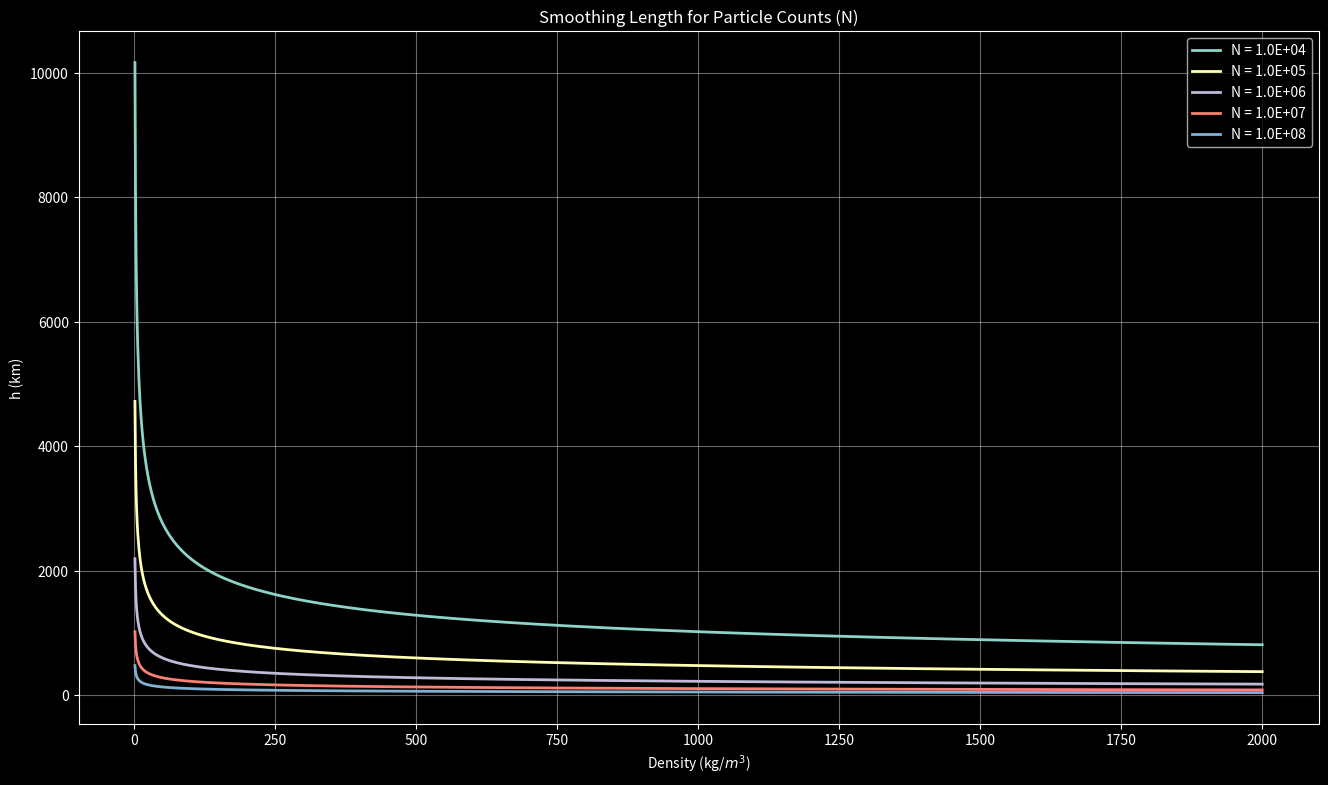
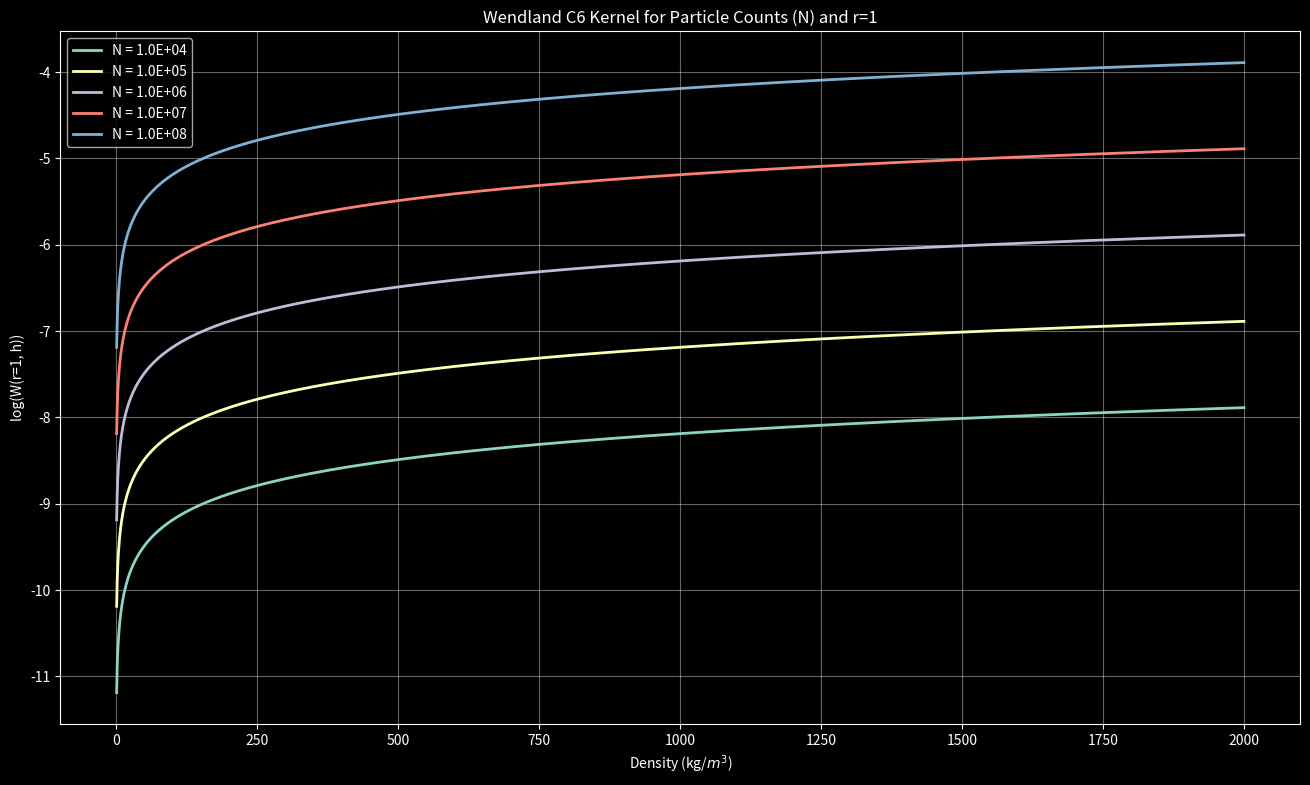

Source code (Python) for these figures, in order:
import numpy as np
from math import pi, log10
import matplotlib.pyplot as plt
plt.style.use("dark_background")


target_mass = 5.29436E+24
impactor_mass = 7.9111E+23
densities = np.arange(1, 2000 + 1, 1)
particle_counts = [10 ** 4, 10 ** 5, 10 ** 6, 10 ** 7, 10 ** 8]

def get_particle_mass(body_mass, num_particles):
    return body_mass / num_particles

def get_smth_length(m, rho, xi=1.2, n=3):
    return xi * ((m / rho) ** (1 / n))

def wendland_c6(r, h):
    sigma = 1 / (h ** 3)
    s = r / h
    W = (1365 * sigma) / (64 * pi)
    if 0 <= s <= 2:
        W *= ((1 - s) ** 8) * (1 + (8 * s) + (25 * (s ** 2)) + (32 * (s ** 3)))
    else:
        W *= 0
    return W


fig = plt.figure(figsize=(16, 9))
ax = fig.add_subplot(111)
ax.set_xlabel("Density (kg/$m^3$)")
ax.set_ylabel("h (km)")
ax.set_title("Smoothing Length for Particle Counts (N)")
for n in particle_counts:
    print(n)
    m = get_particle_mass(target_mass + impactor_mass, n)
    smth = [get_smth_length(m, rho) / 1000 for rho in densities]
    ax.plot(
        densities, smth, linewidth=2.0, label="N = %.1E" % n
    )
    ax.grid(alpha=0.4)
ax.legend()

# plt.show()
# plt.savefig("smth_length.png", format='png', dpi=200)

fig = plt.figure(figsize=(16, 9))
ax = fig.add_subplot(111)
ax.set_xlabel("Density (kg/$m^3$)")
ax.set_ylabel("log(W(r=1, h))")
ax.set_title("Wendland C6 Kernel for Particle Counts (N) and r=1")
for n in particle_counts:
    print(n)
    m = get_particle_mass(target_mass + impactor_mass, n)
    smth = [get_smth_length(m, rho) / 1000 for rho in densities]
    wendland = [log10(wendland_c6(1, s)) for s in smth]
    ax.plot(
        densities, wendland, linewidth=2.0, label="N = %.1E" % n
    )
    ax.grid(alpha=0.4)
ax.legend()

# plt.show()
plt.savefig("wendlandc6.png", format='png', dpi=200)
